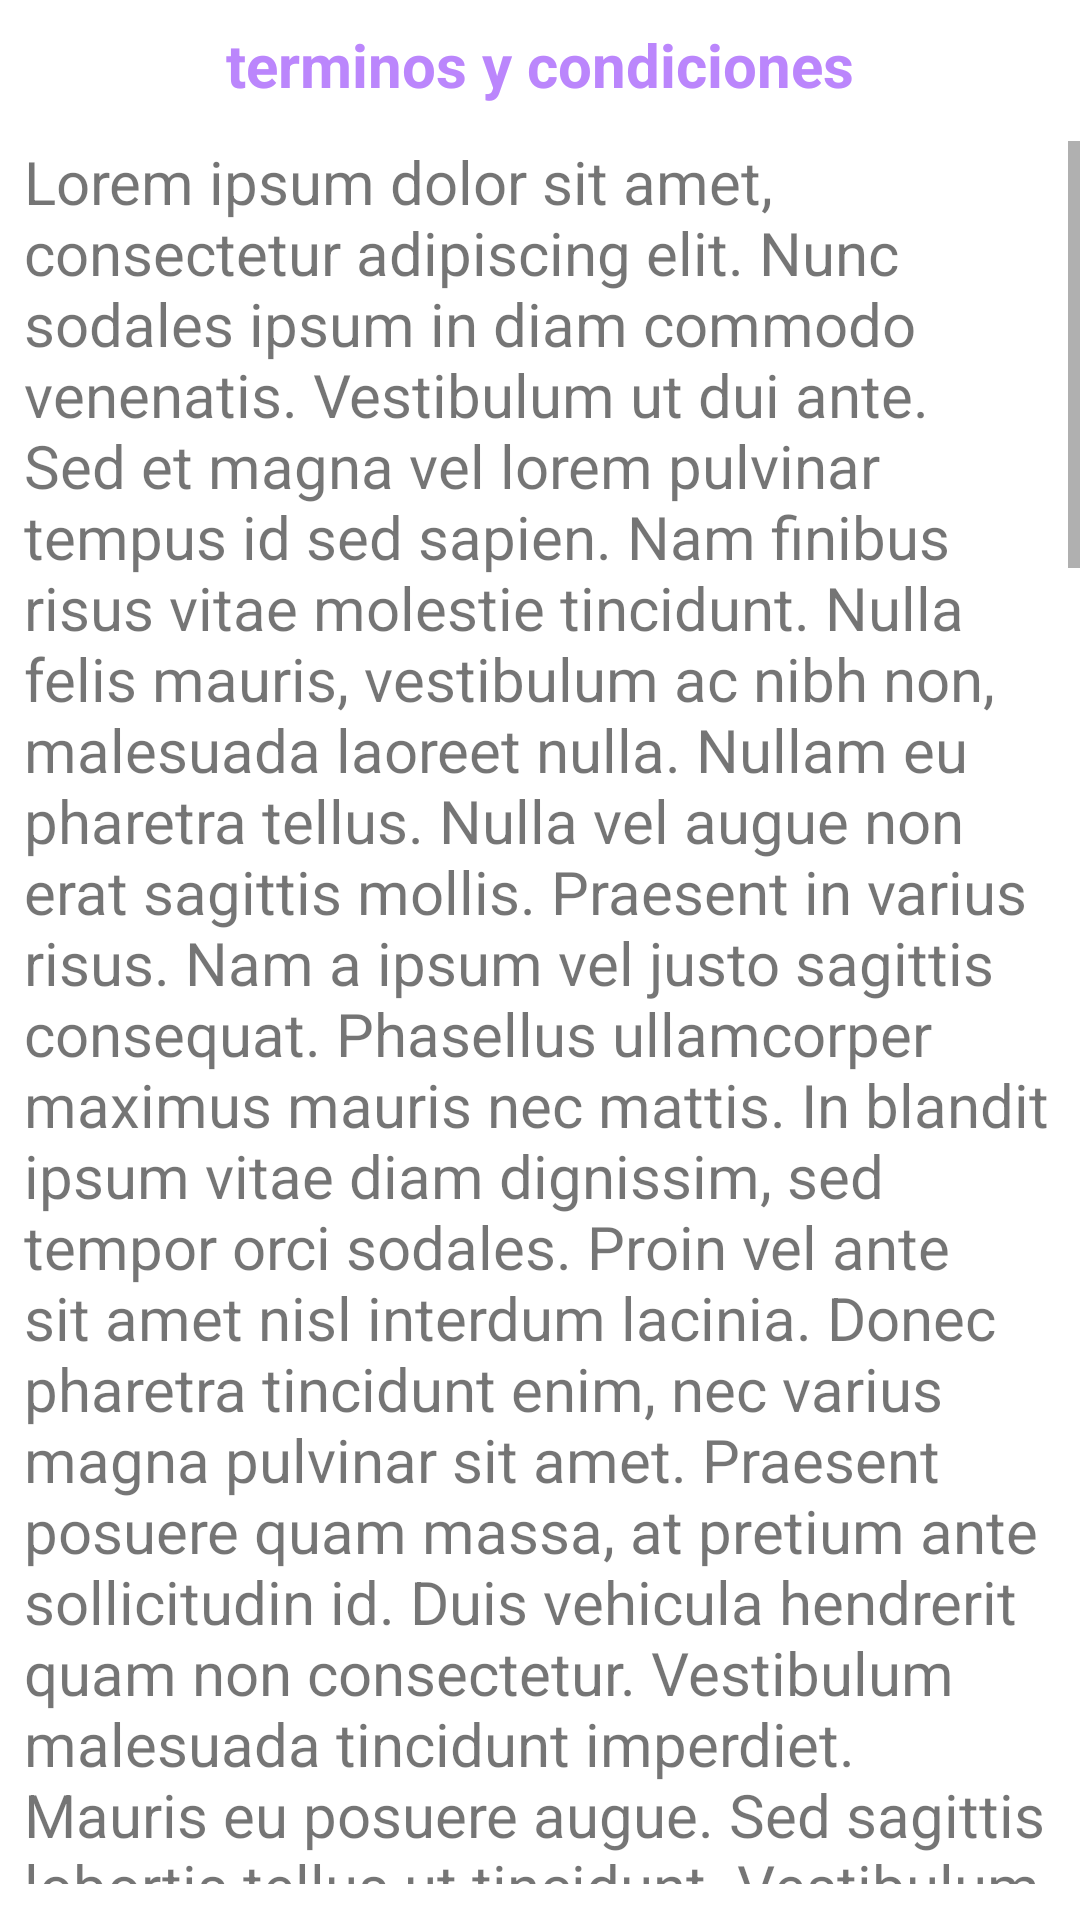

Here is an Android app screen rendered from its layout file. Give the layout XML and the strings, colors and styles it references.
<!-- AndroidManifest.xml: application theme Theme.Libro -->
<!-- res/layout/activity_tyc.xml -->
<?xml version="1.0" encoding="utf-8"?>
<LinearLayout xmlns:android="http://schemas.android.com/apk/res/android"
    xmlns:app="http://schemas.android.com/apk/res-auto"
    xmlns:tools="http://schemas.android.com/tools"
    android:layout_width="match_parent"
    android:layout_height="match_parent"
    android:orientation="vertical"
    tools:context=".TycActivity">


    <TextView
        android:layout_width="wrap_content"
        android:layout_height="wrap_content"
        android:text="@string/tyc"
        android:textStyle="bold"
        android:layout_gravity="center"
        android:textColor="@color/purple_200"
        android:textSize="20sp"
        android:padding="8dp" />
    <ScrollView
        android:layout_width="match_parent"
        android:layout_height="wrap_content"
        android:layout_marginTop="4dp"
        android:layout_marginBottom="12dp">
        <TextView
            android:layout_width="wrap_content"
            android:layout_height="wrap_content"
            android:layout_marginStart="8dp"
            android:layout_marginEnd="8dp"
            android:text="@string/cont_tyc"
            android:textSize="20sp" />
    </ScrollView>

</LinearLayout>
<!-- resources referenced by this layout -->
<resources>
  <string name="cont_tyc">Lorem ipsum dolor sit amet, consectetur adipiscing elit.
          Nunc sodales ipsum in diam commodo venenatis. Vestibulum ut dui ante. Sed et magna vel lorem
          pulvinar tempus id sed sapien. Nam finibus risus vitae molestie tincidunt. Nulla felis mauris,
          vestibulum ac nibh non, malesuada laoreet nulla. Nullam eu pharetra tellus. Nulla vel augue non erat
          sagittis mollis. Praesent in varius risus. Nam a ipsum vel justo sagittis consequat. Phasellus
          ullamcorper maximus mauris nec mattis. In blandit ipsum vitae diam dignissim, sed tempor orci sodales.
          Proin vel ante sit amet nisl interdum lacinia. Donec pharetra tincidunt enim, nec varius magna pulvinar
          sit amet. Praesent posuere quam massa, at pretium ante sollicitudin id. Duis vehicula hendrerit quam non
          consectetur. Vestibulum malesuada tincidunt imperdiet. Mauris eu posuere augue. Sed sagittis lobortis tellus ut tincidunt. Vestibulum consequat ornare vehicula. Mauris mollis viverra ex sed accumsan. Donec sit amet vehicula nulla. Aenean et aliquam sapien. Maecenas at risus vitae augue maximus finibus. Morbi enim justo, condimentum ut convallis vitae, tristique vitae leo. Nam sagittis lacinia elementum. Maecenas tempus eget nisi eu fringilla. Vivamus non pharetra nibh, in consequat enim.
      Cras vel eros non neque facilisis auctor sit amet eu est. Cras dui turpis, dignissim mattis vulputate placerat,
          porta sed tortor. Curabitur dapibus, dui aliquam vulputate facilisis, sapien sem sagittis erat, gravida
          iaculis turpis lectus sit amet nibh. Proin pellentesque lorem quam, eu volutpat ipsum sagittis nec. Duis rutrum purus nec elit pretium faucibus. Nullam vel massa condimentum, tincidunt purus a, pretium felis. Curabitur vitae felis libero. Nullam elementum arcu quis est scelerisque consectetur. Vivamus consectetur, tellus sed rutrum euismod, dui lacus lacinia enim, vel facilisis erat urna sit amet augue. Mauris sagittis feugiat rhoncus. Curabitur quis lorem risus. Curabitur et sem sed sapien accumsan tristique. Phasellus at ligula tempus, euismod nibh a, bibendum ligula. Nullam bibendum ullamcorper sem, eu venenatis justo ultrices eu. Aenean a ligula et urna mattis congue.
      Sed laoreet, urna eu cursus efficitur, sem arcu mollis urna, quis maximus tellus orci non augue. Aenean at
          commodo ipsum, a semper odio. Morbi lacinia nisi quis odio porttitor, eget ornare ligula hendrerit.
          Aliquam ullamcorper neque sit amet consequat maximus. Sed id feugiat sapien, sit amet lacinia enim.
          Fusce posuere pellentesque urna et commodo. Vivamus pretium augue id sapien molestie, ut consectetur urna volutpat. Mauris consectetur placerat lacus, vestibulum venenatis libero efficitur non. Sed nec nibh hendrerit, fermentum ex eu, varius sapien. Ut ac facilisis velit, malesuada rhoncus lectus. Etiam hendrerit augue tempor sapien dictum vulputate. Pellentesque ac risus tellus. Mauris laoreet, tortor sed volutpat dignissim, sem nisl bibendum urna, tempus tempus metus lorem eget odio. Nullam tincidunt justo quis quam convallis mattis. Proin malesuada bibendum imperdiet. Fusce facilisis dui id nisi placerat, aliquam dignissim diam sodales.
      Integer vitae ultrices nulla. Phasellus suscipit elit ut magna sollicitudin malesuada. Proin eget massa ac
          metus accumsan laoreet. Aliquam auctor lorem eu sem fringilla, eget suscipit nibh placerat.
          Suspendisse porta interdum nisl, in tincidunt eros viverra et. Fusce vel sapien id purus aliquam
          viverra hendrerit vel ex. Curabitur vel felis lacus. In sagittis placerat tempor. In hendrerit,
          purus id congue dictum, ligula ante vehicula velit, sit amet dictum nunc ante vitae eros.</string>
  <string name="tyc">terminos y condiciones</string>
</resources>
